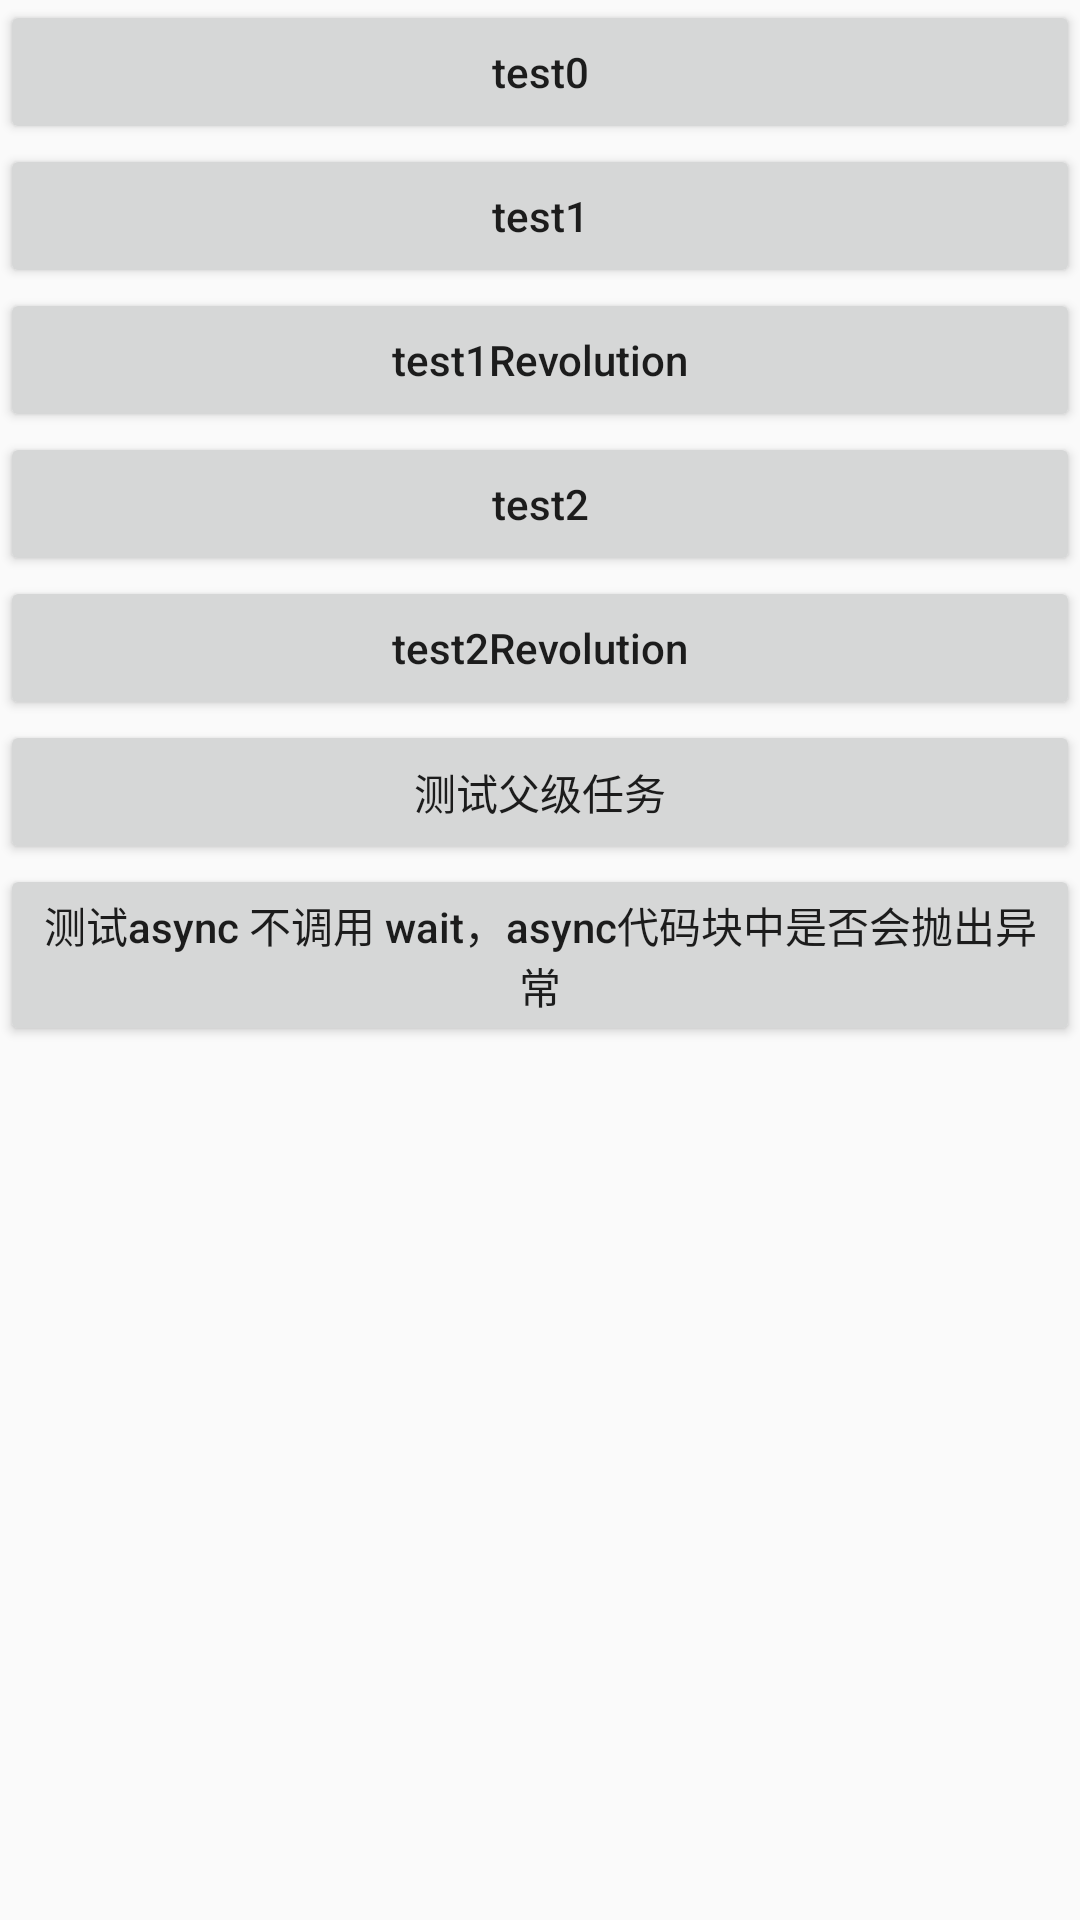

Layout XML and referenced resources for this Android screen:
<!-- AndroidManifest.xml: application theme AppTheme -->
<!-- res/layout/activity_exception_test.xml -->
<?xml version="1.0" encoding="utf-8"?>
<LinearLayout xmlns:android="http://schemas.android.com/apk/res/android"
        xmlns:tools="http://schemas.android.com/tools"
        android:layout_width="match_parent"
        android:layout_height="match_parent"
        android:orientation="vertical"
        tools:context=".ExceptionTestActivity">

    <Button
            android:id="@+id/btnTest0"
            android:layout_width="match_parent"
            android:layout_height="wrap_content"
            android:text="test0"
            android:textAllCaps="false" />

    <Button
            android:id="@+id/btnTest1"
            android:layout_width="match_parent"
            android:layout_height="wrap_content"
            android:text="test1"
            android:textAllCaps="false" />

    <Button
            android:id="@+id/btnTest1Revolution"
            android:layout_width="match_parent"
            android:layout_height="wrap_content"
            android:text="test1Revolution"
            android:textAllCaps="false" />

    <Button
            android:id="@+id/btnTest2"
            android:layout_width="match_parent"
            android:layout_height="wrap_content"
            android:text="test2"
            android:textAllCaps="false" />

    <Button
            android:id="@+id/btnTest2Revolution"
            android:layout_width="match_parent"
            android:layout_height="wrap_content"
            android:text="test2Revolution"
            android:textAllCaps="false" />

    <Button
            android:id="@+id/btnTestParentJob"
            android:layout_width="match_parent"
            android:layout_height="wrap_content"
            android:text="测试父级任务"
            android:textAllCaps="false" />

    <Button
            android:id="@+id/btnTestAsyncThrow"
            android:layout_width="match_parent"
            android:layout_height="wrap_content"
            android:text="测试async 不调用 wait，async代码块中是否会抛出异常"
            android:textAllCaps="false" />

</LinearLayout>
<!-- resources referenced by this layout -->
<resources>
  <style name="AppTheme" parent="Theme.AppCompat.Light.DarkActionBar">
          
          <item name="colorPrimary">@color/colorPrimary</item>
          <item name="colorPrimaryDark">@color/colorPrimaryDark</item>
          <item name="colorAccent">@color/colorAccent</item>
      </style>
  <!-- not gathered from this repository: default colours our renderer supplied (Android Studio template values) -->
  <color name="colorPrimary">#FF6200EE</color>
  <color name="colorPrimaryDark">#FF3700B3</color>
  <color name="colorAccent">#FF03DAC5</color>
</resources>
